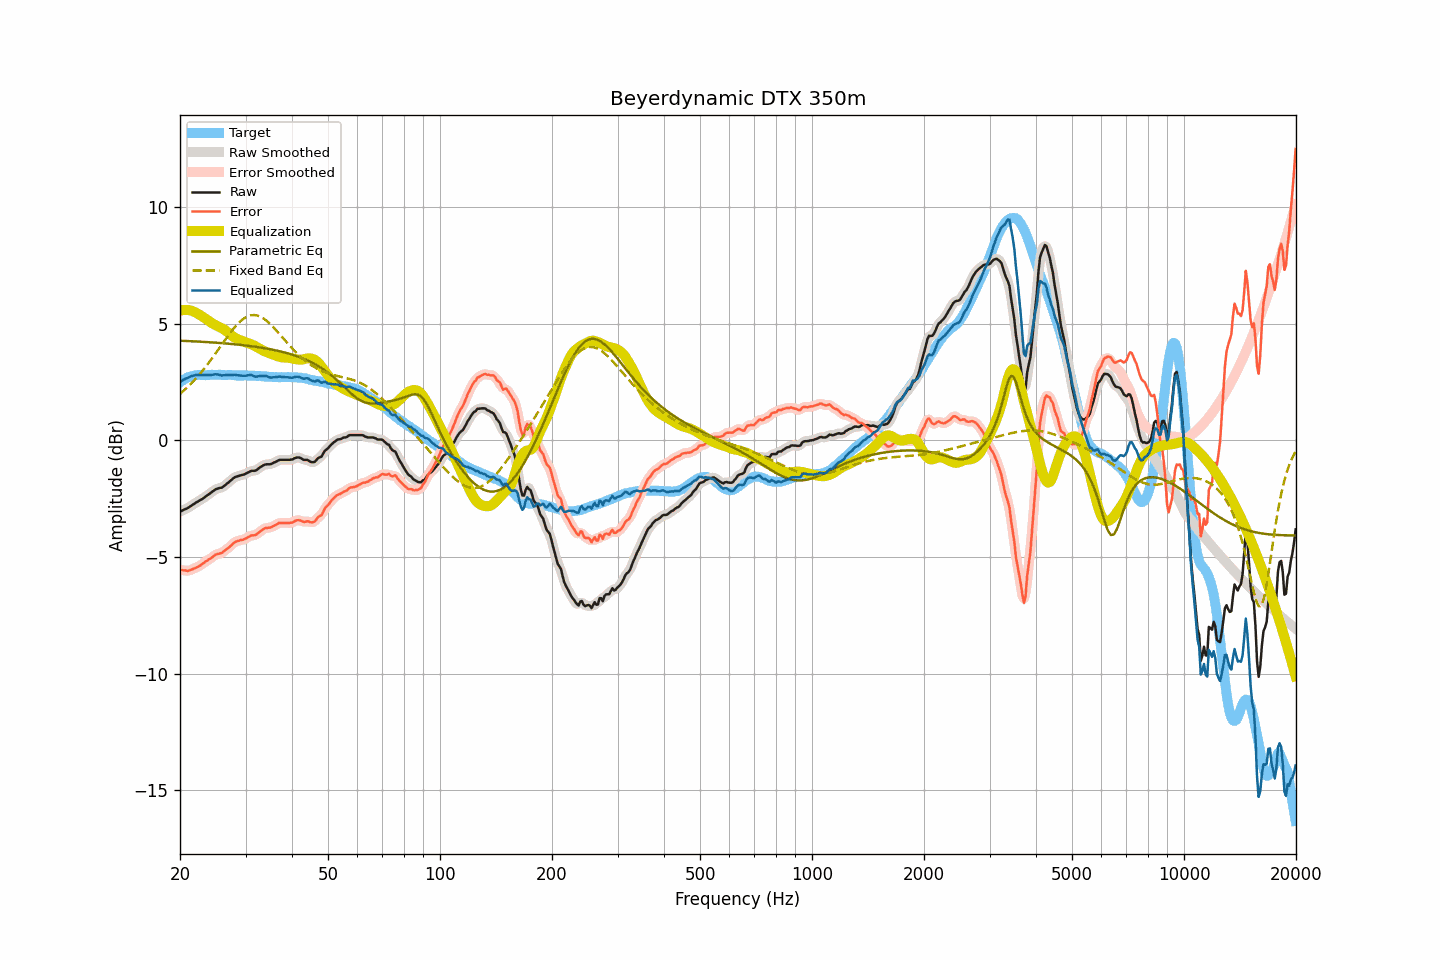

The file beside this chart, header and first rows:
frequency, raw, smoothed, error, error_smoothed, equalization, parametric_eq, fixed_band_eq, equalized_raw, equalized_smoothed, target
20.00, -3.06, -3.06, -5.55, -5.54, 5.55, 4.27, 1.99, 2.49, 2.49, 2.48
20.20, -3.03, -3.03, -5.57, -5.56, 5.57, 4.26, 2.05, 2.54, 2.54, 2.53
20.40, -2.99, -3.00, -5.58, -5.58, 5.58, 4.26, 2.11, 2.59, 2.58, 2.58
20.61, -2.96, -2.96, -5.57, -5.59, 5.58, 4.26, 2.17, 2.62, 2.62, 2.61
20.81, -2.93, -2.93, -5.59, -5.59, 5.58, 4.25, 2.23, 2.65, 2.65, 2.66
21.02, -2.90, -2.90, -5.60, -5.59, 5.58, 4.25, 2.30, 2.68, 2.68, 2.70
21.23, -2.85, -2.85, -5.57, -5.58, 5.57, 4.25, 2.36, 2.72, 2.71, 2.72
21.44, -2.81, -2.81, -5.55, -5.55, 5.55, 4.24, 2.44, 2.74, 2.74, 2.74
21.66, -2.76, -2.76, -5.52, -5.52, 5.53, 4.24, 2.51, 2.77, 2.76, 2.76
21.87, -2.72, -2.72, -5.49, -5.49, 5.50, 4.24, 2.58, 2.78, 2.78, 2.77
22.09, -2.67, -2.67, -5.46, -5.46, 5.46, 4.23, 2.65, 2.79, 2.79, 2.79
22.31, -2.63, -2.63, -5.43, -5.43, 5.43, 4.23, 2.73, 2.80, 2.79, 2.80
22.54, -2.59, -2.59, -5.39, -5.39, 5.38, 4.23, 2.81, 2.79, 2.79, 2.80
22.76, -2.55, -2.55, -5.35, -5.35, 5.34, 4.22, 2.89, 2.79, 2.79, 2.80
22.99, -2.51, -2.51, -5.30, -5.30, 5.30, 4.22, 2.98, 2.79, 2.79, 2.79
23.22, -2.46, -2.46, -5.25, -5.25, 5.25, 4.21, 3.06, 2.79, 2.79, 2.79
23.45, -2.41, -2.41, -5.20, -5.20, 5.20, 4.21, 3.15, 2.79, 2.79, 2.79
23.69, -2.36, -2.36, -5.16, -5.15, 5.15, 4.21, 3.24, 2.79, 2.79, 2.79
23.92, -2.31, -2.31, -5.10, -5.11, 5.10, 4.20, 3.33, 2.79, 2.79, 2.79
24.16, -2.26, -2.26, -5.06, -5.06, 5.06, 4.20, 3.42, 2.79, 2.79, 2.80
24.40, -2.21, -2.21, -5.02, -5.01, 5.01, 4.19, 3.52, 2.80, 2.80, 2.81
24.65, -2.16, -2.16, -4.96, -4.96, 4.97, 4.19, 3.61, 2.81, 2.81, 2.80
24.89, -2.11, -2.12, -4.91, -4.92, 4.94, 4.18, 3.71, 2.83, 2.82, 2.80
25.14, -2.08, -2.08, -4.88, -4.88, 4.90, 4.18, 3.81, 2.82, 2.82, 2.80
25.39, -2.06, -2.06, -4.87, -4.87, 4.87, 4.17, 3.90, 2.81, 2.81, 2.81
25.65, -2.04, -2.05, -4.85, -4.85, 4.84, 4.17, 4.00, 2.79, 2.79, 2.81
25.91, -2.03, -2.02, -4.83, -4.82, 4.80, 4.16, 4.10, 2.77, 2.78, 2.80
26.16, -1.98, -1.98, -4.78, -4.78, 4.76, 4.16, 4.20, 2.78, 2.78, 2.79
26.43, -1.93, -1.93, -4.73, -4.73, 4.72, 4.15, 4.30, 2.79, 2.79, 2.79
26.69, -1.87, -1.88, -4.66, -4.67, 4.67, 4.14, 4.39, 2.80, 2.79, 2.79
26.96, -1.82, -1.82, -4.62, -4.62, 4.61, 4.14, 4.49, 2.79, 2.79, 2.80
27.23, -1.76, -1.76, -4.56, -4.56, 4.55, 4.13, 4.58, 2.79, 2.79, 2.80
27.50, -1.70, -1.70, -4.50, -4.50, 4.50, 4.13, 4.67, 2.79, 2.80, 2.80
27.77, -1.64, -1.64, -4.43, -4.43, 4.44, 4.12, 4.76, 2.80, 2.80, 2.79
28.05, -1.59, -1.60, -4.38, -4.38, 4.40, 4.11, 4.84, 2.81, 2.80, 2.79
28.33, -1.56, -1.56, -4.34, -4.34, 4.36, 4.11, 4.92, 2.80, 2.80, 2.77
28.62, -1.54, -1.54, -4.31, -4.31, 4.33, 4.10, 4.99, 2.78, 2.79, 2.77
28.90, -1.52, -1.52, -4.30, -4.30, 4.30, 4.09, 5.06, 2.78, 2.78, 2.78
29.19, -1.50, -1.50, -4.27, -4.28, 4.27, 4.08, 5.13, 2.77, 2.77, 2.77
29.48, -1.48, -1.48, -4.27, -4.26, 4.25, 4.08, 5.18, 2.76, 2.76, 2.79
29.78, -1.46, -1.46, -4.24, -4.24, 4.22, 4.07, 5.23, 2.76, 2.76, 2.78
30.08, -1.43, -1.43, -4.22, -4.21, 4.20, 4.06, 5.27, 2.77, 2.77, 2.78
30.38, -1.39, -1.39, -4.16, -4.17, 4.17, 4.05, 5.31, 2.78, 2.78, 2.77
30.68, -1.36, -1.36, -4.13, -4.13, 4.15, 4.04, 5.33, 2.79, 2.79, 2.77
30.99, -1.32, -1.33, -4.09, -4.10, 4.12, 4.03, 5.35, 2.80, 2.79, 2.77
31.30, -1.31, -1.32, -4.08, -4.08, 4.09, 4.02, 5.36, 2.78, 2.78, 2.77
31.61, -1.31, -1.31, -4.08, -4.07, 4.06, 4.01, 5.37, 2.75, 2.75, 2.76
31.93, -1.30, -1.29, -4.06, -4.05, 4.02, 4.00, 5.36, 2.72, 2.73, 2.76
32.24, -1.26, -1.26, -4.01, -4.01, 3.99, 3.99, 5.35, 2.73, 2.73, 2.75
32.57, -1.20, -1.21, -3.96, -3.96, 3.95, 3.98, 5.32, 2.74, 2.74, 2.76
32.89, -1.15, -1.15, -3.90, -3.90, 3.91, 3.97, 5.30, 2.76, 2.75, 2.75
33.22, -1.11, -1.11, -3.85, -3.85, 3.87, 3.96, 5.26, 2.76, 2.76, 2.74
33.55, -1.07, -1.07, -3.81, -3.81, 3.83, 3.95, 5.22, 2.76, 2.76, 2.74
33.89, -1.04, -1.05, -3.77, -3.78, 3.80, 3.94, 5.16, 2.76, 2.75, 2.73
34.23, -1.03, -1.03, -3.76, -3.76, 3.77, 3.93, 5.11, 2.74, 2.74, 2.73
34.57, -1.03, -1.03, -3.75, -3.75, 3.75, 3.91, 5.05, 2.71, 2.71, 2.72
34.92, -1.03, -1.03, -3.75, -3.74, 3.72, 3.90, 4.99, 2.69, 2.70, 2.72
35.27, -1.01, -1.01, -3.72, -3.72, 3.70, 3.89, 4.92, 2.68, 2.69, 2.71
35.62, -0.97, -0.98, -3.68, -3.69, 3.67, 3.87, 4.85, 2.70, 2.69, 2.71
35.97, -0.94, -0.94, -3.65, -3.65, 3.64, 3.86, 4.77, 2.70, 2.70, 2.71
... 635 more rows
